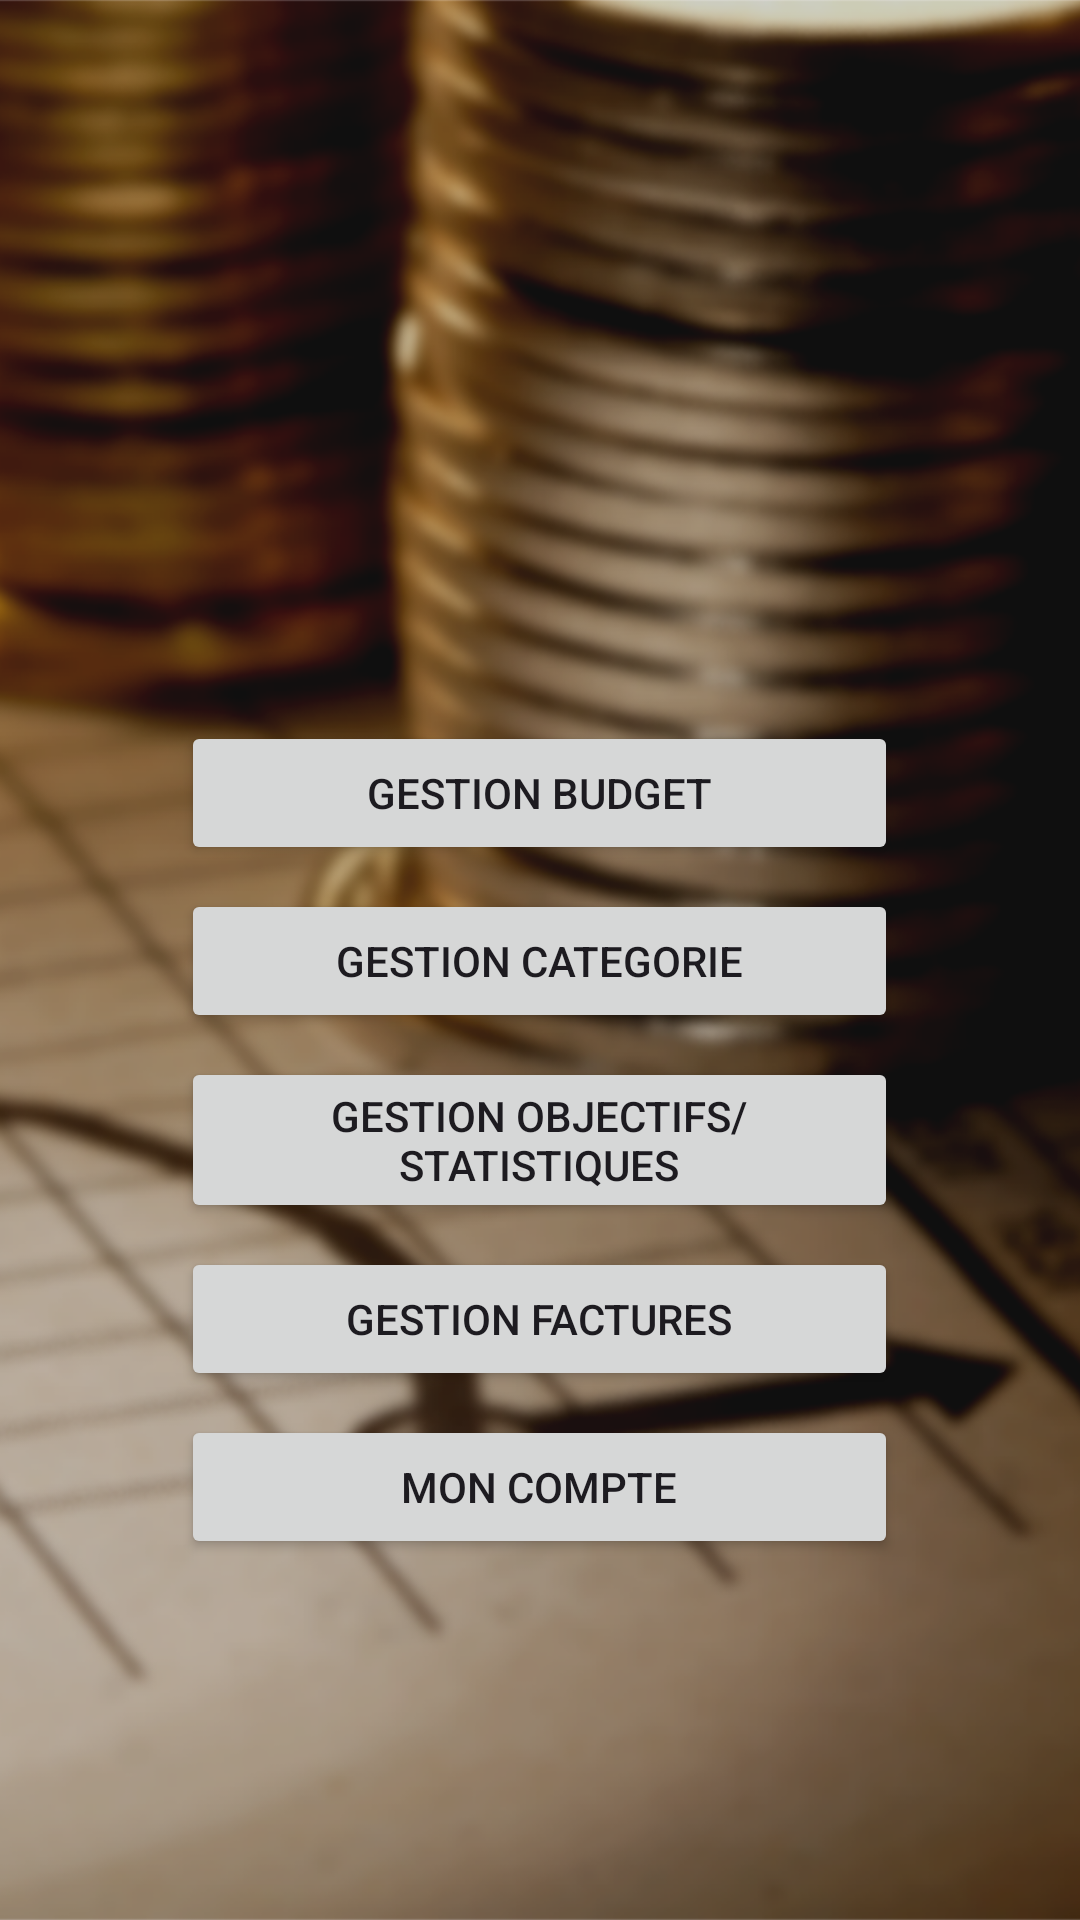

This screen was rendered from an Android layout file. Write that file and the resources it references.
<!-- AndroidManifest.xml: application theme Theme.MobileBudget -->
<!-- res/layout/mainactivity.xml -->
<?xml version="1.0" encoding="utf-8"?>
<LinearLayout
    xmlns:android="http://schemas.android.com/apk/res/android"
    android:layout_width="match_parent"
    android:layout_height="match_parent"
    android:background="@drawable/backgroundmain"
    android:orientation="vertical"
    android:gravity="center"

    xmlns:app="http://schemas.android.com/apk/res-auto"
    xmlns:tools="http://schemas.android.com/tools"
    tools:context=".Activity.mainActivity">


    <ImageView
        android:id="@+id/logo"
        android:layout_width="150dp"
        android:layout_height="150dp"
        android:layout_gravity="center_horizontal"
        android:layout_marginTop="16dp"
        android:src="@drawable/applogo3"
        />


    <Button
        android:id="@+id/buttonNavigatetoGestionBudget"
        android:layout_width="239dp"
        android:layout_height="wrap_content"
        android:layout_gravity="center_horizontal"
        android:layout_margin="4dp"
        android:text="Gestion Budget" />



    <Button
        android:id="@+id/buttonCategorie"
        android:layout_width="239dp"
        android:layout_height="wrap_content"
        android:text="Gestion Categorie"
        android:layout_gravity="center_horizontal"
        android:layout_margin="4dp" />
    <Button
        android:id="@+id/buttonNavigatetoStats"
        android:layout_width="239dp"
        android:layout_height="wrap_content"
        android:text="Gestion Objectifs/Statistiques"
        android:layout_gravity="center_horizontal"
        android:layout_margin="4dp" />
    <Button
        android:id="@+id/buttonFacture"
        android:layout_width="239dp"
        android:layout_height="wrap_content"
        android:text="Gestion Factures"
        android:layout_gravity="center_horizontal"
        android:layout_margin="4dp" />

    <Button
        android:id="@+id/buttonCompte"
        android:layout_width="239dp"
        android:layout_height="wrap_content"
        android:layout_gravity="center_horizontal"
        android:layout_margin="4dp"
        android:text="Mon Compte" />

    <FrameLayout
        android:id="@+id/frame"
        android:layout_width="0dp"
        android:layout_height="0dp"
        android:layout_marginStart="1dp"
        android:layout_marginEnd="1dp"
        android:layout_marginBottom="46dp"
        android:layout_gravity="start"
        android:layout_marginTop="0dp">
    </FrameLayout>

</LinearLayout>
<!-- resources referenced by this layout -->
<resources>
  <!-- drawable backgroundmain: png bitmap (drawable, 756742 bytes) -->
  <style name="Theme.MobileBudget" parent="Theme.MaterialComponents.DayNight.DarkActionBar">
          
          <item name="colorPrimary">@color/purple_500</item>
          <item name="colorPrimaryVariant">@color/purple_700</item>
          <item name="colorOnPrimary">@color/white</item>
          
          <item name="colorSecondary">@color/teal_200</item>
          <item name="colorSecondaryVariant">@color/teal_700</item>
          <item name="colorOnSecondary">@color/black</item>
          
          <item name="android:statusBarColor">?attr/colorPrimaryVariant</item>
          
      </style>
  <color name="purple_500">#FF6200EE</color>
  <color name="purple_700">#FF3700B3</color>
  <color name="white">#FFFFFFFF</color>
  <color name="teal_200">#FF03DAC5</color>
  <color name="teal_700">#FF018786</color>
  <color name="black">#FF000000</color>
</resources>
